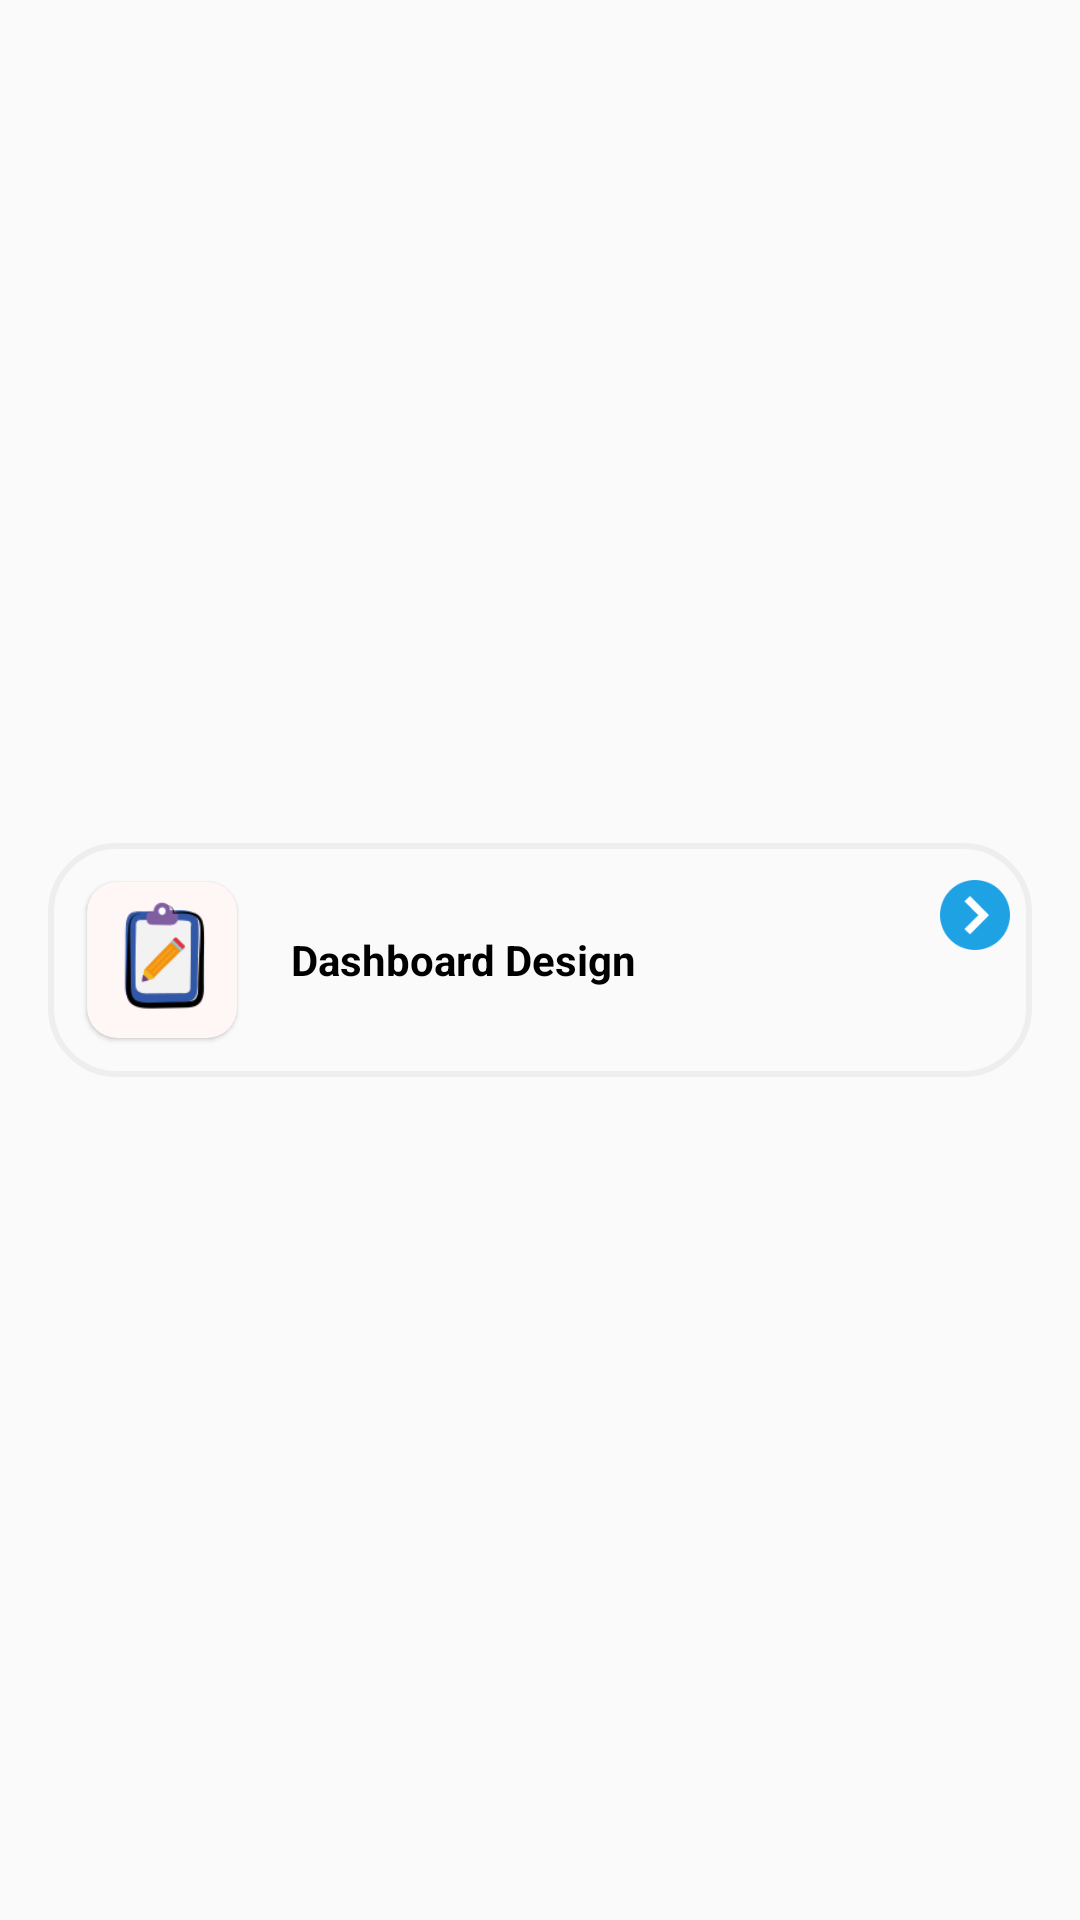

Produce the Android XML layout that renders to this screen, including the resource entries it uses.
<!-- AndroidManifest.xml: application theme Theme.HabitsTracker -->
<!-- res/layout/habit_item.xml -->
<?xml version="1.0" encoding="utf-8"?>
<androidx.constraintlayout.widget.ConstraintLayout xmlns:android="http://schemas.android.com/apk/res/android"
    xmlns:app="http://schemas.android.com/apk/res-auto"
    android:layout_width="match_parent"
    android:layout_height="wrap_content">

    <androidx.cardview.widget.CardView
        android:id="@+id/hCardView"
        android:layout_width="match_parent"
        android:layout_height="wrap_content"
        android:layout_marginStart="16dp"
        android:layout_marginVertical="3dp"
        android:layout_marginEnd="16dp"
        android:elevation="0dp"
        app:cardElevation="0dp"
        app:cardCornerRadius="22dp"
        app:cardBackgroundColor="@android:color/transparent"
        app:layout_constraintBottom_toBottomOf="parent"
        app:layout_constraintEnd_toEndOf="parent"
        app:layout_constraintStart_toStartOf="parent"
        app:layout_constraintTop_toTopOf="parent">

        <LinearLayout
            android:layout_width="match_parent"
            android:layout_height="wrap_content"
           android:padding="5dp"
            android:background="@drawable/bg_task_item"
            android:orientation="horizontal">

            <ProgressBar
                android:id="@+id/hProgress"
                style="?android:attr/progressBarStyleHorizontal"
                android:layout_width="match_parent"
                android:layout_height="wrap_content"
                android:layout_marginTop="15dp"
                android:layout_weight="1"
                android:visibility="gone" />

            <androidx.cardview.widget.CardView
                android:id="@+id/backIconCard"
                android:layout_width="wrap_content"
                android:layout_height="match_parent"
                android:layout_margin="8dp"
                app:cardBackgroundColor="#FFF6F6"
                app:cardCornerRadius="10dp"
                app:cardElevation="1dp">

                <FrameLayout
                    android:layout_width="wrap_content"
                    android:layout_height="wrap_content"
                    android:layout_margin="5dp">

                    <ImageView
                        android:id="@+id/hIcon"
                        android:layout_width="40dp"
                        android:layout_height="40dp"
                        android:src="@drawable/task_exemple" />
                </FrameLayout>

            </androidx.cardview.widget.CardView>

            <LinearLayout
                android:layout_width="match_parent"
                android:layout_height="match_parent"
                android:layout_marginHorizontal="10dp"
                android:layout_weight="1"
                android:orientation="vertical">

                <TextView
                    android:id="@+id/hName"
                    android:layout_width="wrap_content"
                    android:layout_height="wrap_content"
                    android:layout_weight="1"
                    android:gravity="center"
                    android:text="Dashboard Design"
                    android:textColor="@color/black"
                    android:textStyle="bold" />

                <TextView
                    android:id="@+id/hTimeTask"
                    android:layout_width="match_parent"
                    android:layout_height="wrap_content"
                    android:visibility="gone"
                    android:text="08:00 AM 10:15 AM" />

                <LinearLayout
                    android:layout_width="match_parent"
                    android:layout_height="wrap_content"
                    android:layout_gravity="center"
                    android:gravity="start"
                    android:orientation="horizontal">

                    <TextView
                        android:id="@+id/taskcompleted"
                        android:layout_width="wrap_content"
                        android:layout_height="wrap_content"
                        android:layout_margin="5dp"
                        android:background="@drawable/completed_task_bg"
                        android:gravity="center"
                        android:paddingHorizontal="8dp"
                        android:paddingVertical="5dp"
                        android:text="Complete"
                        android:textSize="10sp"
                        android:visibility="gone" />

                    <TextView
                        android:id="@+id/taskinirogress"
                        android:layout_width="wrap_content"
                        android:layout_height="wrap_content"
                        android:layout_margin="5dp"
                        android:background="@drawable/in_progress_task_bg"
                        android:gravity="center"
                        android:paddingHorizontal="8dp"
                        android:paddingVertical="5dp"
                        android:text="In progress"
                        android:textSize="10sp"
                        android:visibility="gone" />

                    <TextView
                        android:id="@+id/l_priority"
                        android:layout_width="wrap_content"
                        android:layout_height="wrap_content"
                        android:layout_margin="5dp"
                        android:background="@drawable/low_priority"
                        android:gravity="center"
                        android:paddingHorizontal="8dp"
                        android:paddingVertical="5dp"
                        android:text="Low priority"
                        android:textColor="#8045BA"
                        android:textSize="10sp"
                        android:visibility="gone" />

                    <TextView
                        android:id="@+id/m_priority"
                        android:layout_width="wrap_content"
                        android:layout_height="wrap_content"
                        android:layout_margin="5dp"
                        android:background="@drawable/medium_priority"
                        android:gravity="center"
                        android:paddingHorizontal="8dp"
                        android:paddingVertical="5dp"
                        android:text="Medium priority"
                        android:textColor="#4597BA"
                        android:textSize="10sp"
                        android:visibility="gone" />

                    <TextView
                        android:id="@+id/h_priority"
                        android:layout_width="wrap_content"
                        android:layout_height="wrap_content"
                        android:layout_margin="5dp"
                        android:background="@drawable/hight_priority"
                        android:gravity="center"
                        android:paddingHorizontal="8dp"
                        android:paddingVertical="5dp"
                        android:text="Hight priority"
                        android:textColor="#BA4545"
                        android:textSize="10sp"
                        android:visibility="gone" />
                </LinearLayout>
            </LinearLayout>

            <LinearLayout
                android:layout_width="wrap_content"
                android:layout_height="match_parent"
                android:gravity="center"
                android:orientation="vertical">

                <ImageView
                    android:id="@+id/hStartPause"
                    android:layout_width="28dp"
                    android:layout_height="28dp"
                    android:layout_marginVertical="5dp"
                    android:src="@drawable/detail_task" />

                <ImageView
                    android:id="@+id/hDelete"
                    android:layout_width="20dp"
                    android:layout_height="20dp"
                    android:layout_marginVertical="5dp"
                    android:src="@drawable/ic_delete" />
            </LinearLayout>

        </LinearLayout>
    </androidx.cardview.widget.CardView>
</androidx.constraintlayout.widget.ConstraintLayout>
<!-- resources referenced by this layout -->
<resources>
  <color name="black">#FF000000</color>
  <!-- drawable bg_task_item (drawable) -->
  <shape xmlns:android="http://schemas.android.com/apk/res/android" android:shape="rectangle" >
  
      <corners
          android:radius="22dp"/>
      <stroke android:color="#EEEEEE"
          android:width="2dp"/>
  
  
  
  </shape>
  <!-- drawable completed_task_bg (drawable) -->
  <shape xmlns:android="http://schemas.android.com/apk/res/android" android:shape="rectangle" >
  
      <corners
          android:radius="12dp"/>
      <stroke android:color="#1D84FE"
          android:width="2dp">
      </stroke>
  
  
  
  </shape>
  <!-- drawable detail_task: png bitmap (drawable, 1718 bytes) -->
  <!-- drawable hight_priority (drawable) -->
  <shape xmlns:android="http://schemas.android.com/apk/res/android"
      android:shape="rectangle">
  
      <corners
          android:radius="15dp"
          />
      <solid android:color="#FFDADA">
      </solid>
  
  
  </shape>
  <!-- drawable in_progress_task_bg (drawable) -->
  <shape xmlns:android="http://schemas.android.com/apk/res/android" android:shape="rectangle" >
  
      <corners
          android:radius="12dp"/>
      <stroke android:color="#31B510"
          android:width="2dp">
      </stroke>
  
  
  
  </shape>
  <!-- drawable low_priority (drawable) -->
  <shape xmlns:android="http://schemas.android.com/apk/res/android"
      android:shape="rectangle">
  
      <corners
          android:radius="15dp"
          />
      <solid android:color="#EFD7FF">
      </solid>
  
  
  </shape>
  <!-- drawable medium_priority (drawable) -->
  <shape xmlns:android="http://schemas.android.com/apk/res/android"
      android:shape="rectangle">
  
      <corners
          android:radius="15dp"
          />
      <solid android:color="#C9EFFF">
      </solid>
  
  
  </shape>
  <!-- drawable task_exemple: png bitmap (drawable, 4861 bytes) -->
  <style name="Theme.HabitsTracker" parent="Base.Theme.HabitsTracker">
          <item name="colorPrimary">@color/color1</item>
          <item name="colorPrimaryDark">@color/colorPrimary</item>
      </style>
  <style name="Base.Theme.HabitsTracker" parent="Theme.MaterialComponents.DayNight.NoActionBar.Bridge">
          
          <item name="android:windowFullscreen">true</item>
          
      </style>
  <color name="color1">#041121</color>
  <color name="colorPrimary">#1D84FE</color>
</resources>
